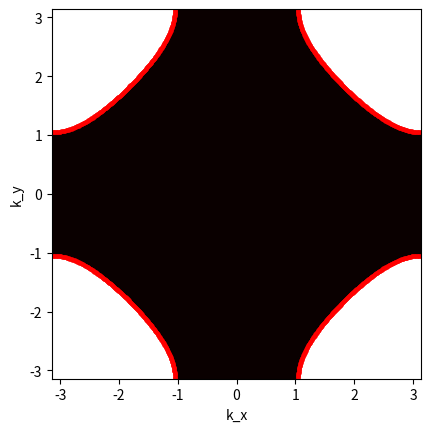

Recreate this plot in Python.
import argparse
from dataclasses import dataclass
import matplotlib.pyplot as plt
import numpy as np


# Helper data class to contain the tight-binding parameters.
@dataclass
class Parameters:
    tt: float
    tp: float
    tq: float
    mu: float


# Checks whether the Fermi surface is centered around the origin,
# given some tight-binding parameters.
def isFermiSurfaceCentered(parameters):
    kx = np.array([np.pi, np.pi])
    ky = np.array([0.0, np.pi])
    ek = computeDispersion(kx, ky, parameters)
    return (np.sign(ek[0]) == np.sign(ek[1]))


# Computes the dispersion given som momenta and tight-binding parameters.
def computeDispersion(kx, ky, parameters):
    ct = -2.0 * parameters.tt * (np.cos(kx) + np.cos(ky))
    cp = -4.0 * parameters.tp * np.cos(kx) * np.cos(ky)
    cq = -2.0 * parameters.tq * (np.cos(2.0 * kx) + np.cos(2.0 * ky))
    return (ct + cp + cq - parameters.mu)


# Compute the Fermi momenta using the bisection method.
def computeFermiMomentum(parameters,
                         angles,
                         offset,
                         numIterations=100,
                         convergenceCriteration=1e-6):
    # Reshape to [numAngles, spatatial dimension].
    angles = np.reshape(angles, [-1, 1])
    offset = np.reshape(offset, [1, -1])

    # For convenience.
    cosPhi = np.cos(angles)
    sinPhi = np.sin(angles)

    # Compute dispersion at the origin.
    kA = np.zeros_like(angles)
    kAX = kA * cosPhi + offset[:, 0]
    kAY = kA * sinPhi + offset[:, 1]
    eA = computeDispersion(kAX, kAY, parameters)

    # Compute dispersion at the edge.
    kB = np.pi / np.maximum(np.abs(cosPhi), np.abs(sinPhi))
    kBX = kB * cosPhi + offset[:, 0]
    kBY = kB * sinPhi + offset[:, 1]
    eB = computeDispersion(kBX, kBY, parameters)

    # Initial guess.
    k = 0.5 * (kA + kB)

    # The main loop.
    for _ in range(numIterations):
        # Form the momentum.
        kX = k * cosPhi + offset[:, 0]
        kY = k * sinPhi + offset[:, 1]

        # Compute the dispersion.
        dispersion = computeDispersion(kX, kY, parameters)

        # The error is simply the magnitude of the dispersion.
        # We are looking for zeros.
        error = np.abs(dispersion)

        # Compare signs.
        cond = np.sign(dispersion) == np.sign(eA)

        # Update the interval dispersions.
        eA = np.where(cond, dispersion, eA)
        eB = np.where(cond, eB, dispersion)

        # Update the interval momenta.
        kA = np.where(cond, k, kA)
        kB = np.where(cond, kB, k)

        # Update the momentum.
        k = 0.5 * (kA + kB)

    # Check that everything has converged.
    assert (np.amax(error) < convergenceCriteration)

    # Form the final momenta.
    kX = k * cosPhi + offset[:, 0]
    kY = k * sinPhi + offset[:, 1]

    # For convenience.
    twoPi = 2.0 * np.pi

    # Wrap kX to [-pi, pi].
    kX = np.where(kX < -np.pi, kX + twoPi, kX)
    kX = np.where(kX > np.pi, kX - twoPi, kX)

    # Wrap kY to [-pi, pi].
    kY = np.where(kY < -np.pi, kY + twoPi, kY)
    kY = np.where(kY > np.pi, kY - twoPi, kY)

    return kX, kY


def computeFermiSurface(parameters, numGrid, numAngles):
    # Just print the tight-binding parameters.
    print(parameters)

    # Is the Fermi surface centered around (0, 0)?
    isCentered = isFermiSurfaceCentered(parameters)
    print("Is the Fermi surface centered around (0, 0)?", isCentered)

    # If it is not centered around the origin, then it is centered around (pi, pi).
    if isCentered:
        offset = np.array([0.0, 0.0])
    else:
        offset = np.array([np.pi, np.pi])

    # Create meshgrid.
    v = np.linspace(-np.pi, np.pi, numGrid)
    kxMesh, kyMesh = np.meshgrid(v, v)

    # Compute the dispersion.
    ek = computeDispersion(kxMesh, kyMesh, parameters)

    # Check the sign.
    ek = np.sign(ek)

    # Plot the Fermi surface (where the sign changes).
    plt.imshow(ek,
               cmap='hot',
               interpolation='none',
               extent=[-np.pi, np.pi, -np.pi, np.pi])

    # Compute Fermi momenta using the bisection method.
    angles = np.linspace(-np.pi, np.pi, numAngles)
    kx, ky = computeFermiMomentum(parameters, angles, offset)
    plt.scatter(kx, ky, c='r', linewidths=0.1, marker='.')

    # Set axis labels.
    plt.gca().set_xlabel('k_x')
    plt.gca().set_ylabel('k_y')

    # Show plot.
    plt.show()


def main():
    # Parse arguments.
    parser = argparse.ArgumentParser(
        description=
        'Compute the Fermi surface for a tight-binding model on a square lattice.'
    )
    parser.add_argument(
        '-tt',
        '--hopping-nn',
        type=float,
        default=1.0,
        help='Hopping nearest neighbours. (default: %(default)s)')
    parser.add_argument(
        '-tp',
        '--hopping-nnn',
        type=float,
        default=0.0,
        help='Hopping next-nearest neighbours. (default: %(default)s)')
    parser.add_argument(
        '-tq',
        '--hopping-nnnn',
        type=float,
        default=0.0,
        help='Hopping next-next-nearest neighbours. (default: %(default)s)')
    parser.add_argument(
        '-mu',
        '--chemical-potential',
        type=float,
        default=1.0,
        help='Hopping nearest neighbours. (default: %(default)s)')
    parser.add_argument(
        '-grid',
        '--num-grid',
        type=int,
        default=1000,
        help='Number of grid points per side. (default: %(default)s)')
    parser.add_argument('-angles',
                        '--num-angles',
                        type=int,
                        default=1000,
                        help='Number of angles. (default: %(default)s)')
    args = parser.parse_args()

    parameters = Parameters(tt=args.hopping_nn,
                            tp=args.hopping_nnn,
                            tq=args.hopping_nnnn,
                            mu=args.chemical_potential)

    # Compute (and plot) the Fermi surface.
    computeFermiSurface(parameters,
                        numGrid=args.num_grid,
                        numAngles=args.num_angles)


if __name__ == '__main__':
    main()
